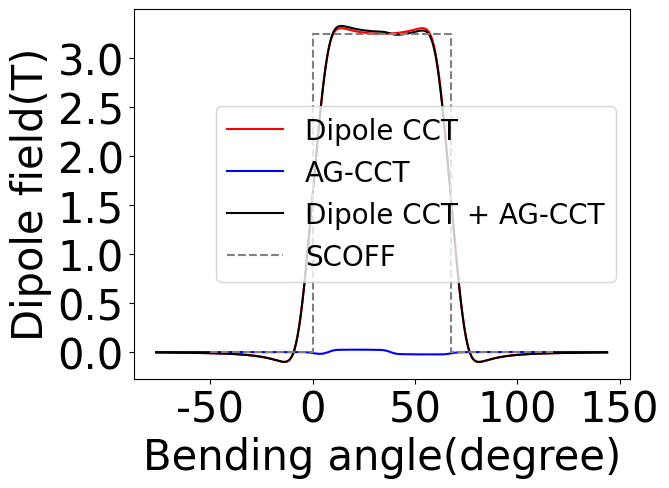

Here is the Python script that generated this plot:
import matplotlib.pyplot as plt
plt.rcParams['font.sans-serif']=['SimHei'] #用来正常显示中文标签
plt.rcParams['axes.unicode_minus']=False #用来正常显示负号

x = [-76.39437268410975, -75.62681608003932, -74.85925947596886, -74.0917028718984, -73.32414626782796, -72.5565896637575, -71.78903305968706, -71.02147645561661, -70.25391985154616, -69.4863632474757, -68.71880664340524, -67.95125003933481, -67.18369343526435, -66.41613683119388, -65.64858022712345, -64.881023623053, -64.11346701898253, -63.34591041491208, -62.57835381084164, -61.81079720677119, -61.04324060270073, -60.275683998630285, -59.508127394559835, -58.740570790489386, -57.97301418641893, -57.20545758234849, -56.43790097827803, -55.67034437420758, -54.902787770137124, -54.135231166066674, -53.36767456199623, -52.60011795792577, -51.832561353855326, -51.06500474978486, -50.29744814571442, -49.52989154164396, -48.76233493757351, -47.99477833350307, -47.22722172943261, -46.459665125362164, -45.69210852129171, -44.924551917221265, -44.1569953131508, -43.38943870908036, -42.62188210500991, -41.85432550093945, -41.086768896868996, -40.31921229279855, -39.55165568872809, -38.78409908465764, -38.01654248058719, -37.24898587651675, -36.48142927244629, -35.71387266837584, -34.94631606430539, -34.178759460234936, -33.411202856164486, -32.64364625209404, -31.876089648023576, -31.10853304395313, -30.34097643988268, -29.573419835812235, -28.805863231741775, -28.03830662767133, -27.270750023600876, -26.503193419530422, -25.73563681545997, -24.968080211389516, -24.20052360731907, -23.43296700324862, -22.665410399178167, -21.897853795107714, -21.130297191037265, -20.36274058696681, -19.59518398289636, -18.82762737882591, -18.060070774755456, -17.292514170685003, -16.524957566614557, -15.757400962544107, -14.989844358473654, -14.222287754403204, -13.454731150332748, -12.687174546262298, -11.919617942191845, -11.152061338121392, -10.38450473405094, -9.616948129980496, -8.849391525910045, -8.081834921839592, -7.31427831776914, -6.5467217136986875, -5.779165109628235, -5.011608505557783, -4.24405190148733, -3.476495297416878, -2.708938693346426, -1.9413820892759823, -1.1738254852055297, -0.4062688811350775, 0.36128772293538336, 1.1288443270058273, 1.896400931076271, 2.6639575351467317, 3.4315141392171755, 4.199070743287636, 4.96662734735808, 5.734183951428542, 6.501740555498984, 7.269297159569446, 8.03685376363989, 8.804410367710334, 9.571966971780794, 10.339523575851238, 11.107080179921699, 11.874636783992143, 12.642193388062603, 13.409749992133047, 14.17730659620351, 14.944863200273952, 15.712419804344394, 16.479976408414856, 17.247533012485302, 18.01508961655576, 18.782646220626205, 19.550202824696665, 20.317759428767108, 21.08531603283757, 21.852872636908014, 22.620429240978456, 23.38798584504892, 24.155542449119363, 24.923099053189823, 25.690655657260265, 26.45821226133073, 27.225768865401175, 27.993325469471632, 28.760882073542078, 29.52843867761252, 30.29599528168298, 31.06355188575343, 31.831108489823883, 32.598665093894326, 33.36622169796479, 34.13377830203524, 34.9013349061057, 35.668891510176145, 36.43644811424659, 37.204004718317044, 37.97156132238749, 38.73911792645795, 39.50667453052839, 40.27423113459886, 41.0417877386693, 41.809344342739756, 42.5769009468102, 43.34445755088064, 44.112014154951105, 44.879570759021554, 45.64712736309202, 46.41468396716246, 47.18224057123291, 47.94979717530335, 48.717353779373816, 49.48491038344426, 50.252466987514715, 51.02002359158517, 51.78758019565562, 52.55513679972607, 53.322693403796514, 54.09025000786698, 54.85780661193742, 55.625363216007884, 56.392919820078326, 57.16047642414877, 57.92803302821923, 58.69558963228968, 59.46314623636014, 60.23070284043058, 60.99825944450103, 61.76581604857147, 62.53337265264195, 63.300929256712394, 64.06848586078283, 64.83604246485329, 65.60359906892374, 66.37115567299419, 67.13871227706464, 67.9062688811351, 68.67382548520555, 69.441382089276, 70.20893869334645, 70.9764952974169, 71.74405190148735, 72.5116085055578, 73.27916510962827, 74.04672171369872, 74.81427831776917, 75.5818349218396, 76.34939152591006, 77.11694812998053, 77.88450473405095, 78.65206133812141, 79.41961794219188, 80.18717454626231, 80.95473115033276, 81.72228775440323, 82.48984435847369, 83.25740096254411, 84.02495756661457, 84.79251417068504, 85.56007077475546, 86.32762737882592, 87.09518398289639, 87.86274058696685, 88.63029719103727, 89.39785379510774, 90.1654103991782, 90.93296700324865, 91.70052360731908, 92.46808021138953, 93.23563681546001, 94.00319341953042, 94.7707500236009, 95.53830662767135, 96.30586323174181, 97.07341983581225, 97.8409764398827, 98.60853304395317, 99.37608964802358, 100.14364625209406, 100.91120285616451, 101.67875946023497, 102.44631606430539, 103.21387266837586, 103.98142927244632, 104.74898587651678, 105.51654248058722, 106.28409908465767, 107.05165568872813, 107.81921229279855, 108.58676889686902, 109.35432550093948, 110.12188210500995, 110.88943870908037, 111.65699531315083, 112.4245519172213, 113.19210852129171, 113.95966512536218, 114.72722172943264, 115.49477833350309, 116.26233493757353, 117.02989154164399, 117.79744814571444, 118.56500474978489, 119.33256135385534, 120.10011795792578, 120.86767456199625, 121.63523116606669, 122.40278777013714, 123.1703443742076, 123.93790097827805, 124.70545758234849, 125.47301418641894, 126.24057079048941, 127.00812739455988, 127.7756839986303, 128.54324060270076, 129.3107972067712, 130.07835381084166, 130.84591041491208, 131.61346701898256, 132.38102362305304, 133.14858022712346, 133.91613683119394, 134.68369343526436, 135.4512500393348, 136.21880664340526, 136.9863632474757, 137.75391985154621, 138.5214764556166, 139.28903305968709, 140.05658966375753, 140.82414626782798, 141.5917028718984, 142.35925947596888, 143.12681608003936, 143.89437268410975]
y = [-0.004497158864069724, -0.004604906566836034, -0.00471620580888637, -0.00483120733126431, -0.004950069763160309, -0.005072960115051897, -0.005200054307787331, -0.005331537740610039, -0.005467605901398279, -0.005608465022704814, -0.005754332787524117, -0.00590543908909207, -0.006062026849441158, -0.0062243529018981, -0.006392688943223172, -0.0065673225616601815, -0.006748558347798465, -0.006936719095848682, -0.007132147103715721, -0.007335205581121199, -0.00754628017599031, -0.007765780630401443, -0.007994142578592194, -0.008231829500860603, -0.008479334848690227, -0.008737184358108871, -0.00900593857015068, -0.009286195579385925, -0.009578594033821919, -0.00988381641209151, -0.010202592606778893, -0.010535703846010505, -0.010883986989106531, -0.011248339236198647, -0.011629723296310847, -0.01202917306352818, -0.012447799856610693, -0.012886799283779088, -0.013347458801497234, -0.013831166043922443, -0.014339418008374617, -0.014873831191681841, -0.015436152782649822, -0.01602827302710611, -0.016652238893936275, -0.017310269183074566, -0.018004771229235567, -0.01873835936781281, -0.019513875341057797, -0.02033441083228147, -0.021203332321659146, -0.0221243084568898, -0.023101340121756766, -0.02413879336045212, -0.025241435267831274, -0.026414472874744903, -0.027663594927856125, -0.028995016262487332, -0.03041552416316444, -0.03193252565337225, -0.033554093987044536, -0.03528901163304762, -0.03714680561043747, -0.03913776894297501, -0.041272958959048964, -0.043564158732920806, -0.046023781506992545, -0.04866468851546063, -0.05149987686914159, -0.05454197403597931, -0.05780244600012571, -0.06129038310123343, -0.06501066467069619, -0.06896121222688036, -0.073128909448464, -0.0774835805995173, -0.08196916120502139, -0.08649085340199567, -0.09089664021732355, -0.09495109631191892, -0.09829915148343091, -0.1004177357353573, -0.10055482586586736, -0.09765953380619888, -0.0903149018350144, -0.07669733049534447, -0.054599721669276575, -0.021559458586864026, 0.024888010384639433, 0.08686170491312581, 0.16578957534636185, 0.26218656821487685, 0.37563009313766804, 0.5049129452024512, 0.648284612356544, 0.8036870792843774, 0.9689311042258159, 1.1418025744785412, 1.3201131160974002, 1.501714461835844, 1.6844841185648196, 1.866278985599303, 2.0449946245163666, 2.2184884661377247, 2.384553758470808, 2.5409345108575607, 2.6853851187706077, 2.815790143395329, 2.9303526587058464, 3.0278356316539803, 3.1078007065517186, 3.170753874940872, 3.218114944746116, 3.251994545890157, 3.2748513437952544, 3.2891475120292144, 3.2970958843036886, 3.300530543035258, 3.3008813567015887, 3.299212476906005, 3.296288197235284, 3.292642235018599, 3.288638555348811, 3.28451987260307, 3.280444148216844, 3.276511062071604, 3.2727807560917643, 3.269286896351839, 3.2660456780914044, 3.263061986215316, 3.260333584395832, 3.257853947868202, 3.2556141675248718, 3.2536042202618454, 3.251813808150025, 3.25023290527262, 3.2488521073182275, 3.2476628490627175, 3.24665753436019, 3.245829609215818, 3.2451735988681074, 3.244685123167531, 3.2443608999432008, 3.244198742833496, 3.2441975577706046, 3.2443573406158146, 3.2446791771112466, 3.2451652451460022, 3.2458188181698873, 3.246644267253629, 3.247647057603886, 3.248833733052182, 3.2502118788223227, 3.2517900482837323, 3.253577632754802, 3.255584643776565, 3.2578213632207795, 3.2602977960858475, 3.263022830866139, 3.266002968624273, 3.2692404181500554, 3.2727302621957026, 3.2764562671010236, 3.2803847206108356, 3.2844554246289936, 3.288568630158869, 3.2925662898495025, 3.2962055816995397, 3.299122405340963, 3.3007828739480143, 3.300422484155547, 3.2969768309093803, 3.2890157508080327, 3.274704834692566, 3.2518309040320625, 3.217931426845209, 3.1705473394552124, 3.107567504579472, 3.027571410274027, 2.9300521312020216, 2.8154469741783803, 2.6849921400742183, 2.540484507386298, 2.3840410062046726, 2.2179110308644248, 2.0443570160899425, 1.8655941488727075, 1.6837733277450786, 1.501003994236491, 1.3194280877497364, 1.14116301016379, 0.9683492288501735, 0.803166987403946, 0.6478238839130491, 0.5045051288755298, 0.37526717349055505, 0.2618609140388862, 0.16549514149555886, 0.0865944297373899, 0.024645519104863775, -0.021778553335985974, -0.0547965453181099, -0.07687321716301447, -0.09047153859336163, -0.09779887505376342, -0.1006789205867403, -0.10052856887047348, -0.0983985401987166, -0.09504064155824302, -0.0909777180044545, -0.08656462899189067, -0.08203661372218296, -0.07754553038381146, -0.073186044115334, -0.06901410968757715, -0.0650598126345983, -0.06133619520706009, -0.057845274980896866, -0.0545821223900261, -0.05153760548764266, -0.04870022365987485, -0.04605732046434814, -0.04359587441528798, -0.041303003660272224, -0.03916627742171862, -0.0371738976331773, -0.03531479408251283, -0.03357866261952211, -0.03195596657093529, -0.030437915053347996, -0.0290164274473122, -0.027684090255777945, -0.02643411048254794, -0.0252602682343262, -0.024156870269734503, -0.02311870555051454, -0.02214100339765705, -0.02121939455179759, -0.02034987523680835, -0.01952877419604853, -0.0187527225900071, -0.018018626596563093, -0.017323642530063743, -0.0166651542853652, -0.01604075291273498, -0.015448218135456115, -0.014885501631663686, -0.014350711913696646, -0.013842100650924312, -0.013358050294879083, -0.012897062878101485, -0.012457749870091435, -0.012038822984997147, -0.01163908584606818, -0.011257426421432369, -0.010892810154441511, -0.010544273719695655, -0.010210919342953314, -0.009891909629525256, -0.009586462851476203, -0.009293848649101336, -0.009013384106738017, -0.008744430167084767, -0.008486388351874957, -0.008238697760034028, -0.008000832317379507, -0.007772298254546013, -0.007552631792154532, -0.007341397014338946, -0.007138183913612944, -0.006942606591733073, -0.006754301602712096, -0.006572926425477432, -0.006398158054872434, -0.006229691700774752, -0.00606723958607527, -0.005910529835128494, -0.005759305445066271, -0.005613323333070418, -0.005472353453330962, -0.005336177977985322, -0.005204590536850889, -0.005077395511222842, -0.004954407377429883, -0.004835450096218925, -0.004720356544380635, -0.004608967985338956, -0.0045011335757076006]
plt.plot(x, y,'r')

x = [-76.39437268410975, -75.62681608003932, -74.85925947596886, -74.0917028718984, -73.32414626782796, -72.5565896637575, -71.78903305968706, -71.02147645561661, -70.25391985154616, -69.4863632474757, -68.71880664340524, -67.95125003933481, -67.18369343526435, -66.41613683119388, -65.64858022712345, -64.881023623053, -64.11346701898253, -63.34591041491208, -62.57835381084164, -61.81079720677119, -61.04324060270073, -60.275683998630285, -59.508127394559835, -58.740570790489386, -57.97301418641893, -57.20545758234849, -56.43790097827803, -55.67034437420758, -54.902787770137124, -54.135231166066674, -53.36767456199623, -52.60011795792577, -51.832561353855326, -51.06500474978486, -50.29744814571442, -49.52989154164396, -48.76233493757351, -47.99477833350307, -47.22722172943261, -46.459665125362164, -45.69210852129171, -44.924551917221265, -44.1569953131508, -43.38943870908036, -42.62188210500991, -41.85432550093945, -41.086768896868996, -40.31921229279855, -39.55165568872809, -38.78409908465764, -38.01654248058719, -37.24898587651675, -36.48142927244629, -35.71387266837584, -34.94631606430539, -34.178759460234936, -33.411202856164486, -32.64364625209404, -31.876089648023576, -31.10853304395313, -30.34097643988268, -29.573419835812235, -28.805863231741775, -28.03830662767133, -27.270750023600876, -26.503193419530422, -25.73563681545997, -24.968080211389516, -24.20052360731907, -23.43296700324862, -22.665410399178167, -21.897853795107714, -21.130297191037265, -20.36274058696681, -19.59518398289636, -18.82762737882591, -18.060070774755456, -17.292514170685003, -16.524957566614557, -15.757400962544107, -14.989844358473654, -14.222287754403204, -13.454731150332748, -12.687174546262298, -11.919617942191845, -11.152061338121392, -10.38450473405094, -9.616948129980496, -8.849391525910045, -8.081834921839592, -7.31427831776914, -6.5467217136986875, -5.779165109628235, -5.011608505557783, -4.24405190148733, -3.476495297416878, -2.708938693346426, -1.9413820892759823, -1.1738254852055297, -0.4062688811350775, 0.36128772293538336, 1.1288443270058273, 1.896400931076271, 2.6639575351467317, 3.4315141392171755, 4.199070743287636, 4.96662734735808, 5.734183951428542, 6.501740555498984, 7.269297159569446, 8.03685376363989, 8.804410367710334, 9.571966971780794, 10.339523575851238, 11.107080179921699, 11.874636783992143, 12.642193388062603, 13.409749992133047, 14.17730659620351, 14.944863200273952, 15.712419804344394, 16.479976408414856, 17.247533012485302, 18.01508961655576, 18.782646220626205, 19.550202824696665, 20.317759428767108, 21.08531603283757, 21.852872636908014, 22.620429240978456, 23.38798584504892, 24.155542449119363, 24.923099053189823, 25.690655657260265, 26.45821226133073, 27.225768865401175, 27.993325469471632, 28.760882073542078, 29.52843867761252, 30.29599528168298, 31.06355188575343, 31.831108489823883, 32.598665093894326, 33.36622169796479, 34.13377830203524, 34.9013349061057, 35.668891510176145, 36.43644811424659, 37.204004718317044, 37.97156132238749, 38.73911792645795, 39.50667453052839, 40.27423113459886, 41.0417877386693, 41.809344342739756, 42.5769009468102, 43.34445755088064, 44.112014154951105, 44.879570759021554, 45.64712736309202, 46.41468396716246, 47.18224057123291, 47.94979717530335, 48.717353779373816, 49.48491038344426, 50.252466987514715, 51.02002359158517, 51.78758019565562, 52.55513679972607, 53.322693403796514, 54.09025000786698, 54.85780661193742, 55.625363216007884, 56.392919820078326, 57.16047642414877, 57.92803302821923, 58.69558963228968, 59.46314623636014, 60.23070284043058, 60.99825944450103, 61.76581604857147, 62.53337265264195, 63.300929256712394, 64.06848586078283, 64.83604246485329, 65.60359906892374, 66.37115567299419, 67.13871227706464, 67.9062688811351, 68.67382548520555, 69.441382089276, 70.20893869334645, 70.9764952974169, 71.74405190148735, 72.5116085055578, 73.27916510962827, 74.04672171369872, 74.81427831776917, 75.5818349218396, 76.34939152591006, 77.11694812998053, 77.88450473405095, 78.65206133812141, 79.41961794219188, 80.18717454626231, 80.95473115033276, 81.72228775440323, 82.48984435847369, 83.25740096254411, 84.02495756661457, 84.79251417068504, 85.56007077475546, 86.32762737882592, 87.09518398289639, 87.86274058696685, 88.63029719103727, 89.39785379510774, 90.1654103991782, 90.93296700324865, 91.70052360731908, 92.46808021138953, 93.23563681546001, 94.00319341953042, 94.7707500236009, 95.53830662767135, 96.30586323174181, 97.07341983581225, 97.8409764398827, 98.60853304395317, 99.37608964802358, 100.14364625209406, 100.91120285616451, 101.67875946023497, 102.44631606430539, 103.21387266837586, 103.98142927244632, 104.74898587651678, 105.51654248058722, 106.28409908465767, 107.05165568872813, 107.81921229279855, 108.58676889686902, 109.35432550093948, 110.12188210500995, 110.88943870908037, 111.65699531315083, 112.4245519172213, 113.19210852129171, 113.95966512536218, 114.72722172943264, 115.49477833350309, 116.26233493757353, 117.02989154164399, 117.79744814571444, 118.56500474978489, 119.33256135385534, 120.10011795792578, 120.86767456199625, 121.63523116606669, 122.40278777013714, 123.1703443742076, 123.93790097827805, 124.70545758234849, 125.47301418641894, 126.24057079048941, 127.00812739455988, 127.7756839986303, 128.54324060270076, 129.3107972067712, 130.07835381084166, 130.84591041491208, 131.61346701898256, 132.38102362305304, 133.14858022712346, 133.91613683119394, 134.68369343526436, 135.4512500393348, 136.21880664340526, 136.9863632474757, 137.75391985154621, 138.5214764556166, 139.28903305968709, 140.05658966375753, 140.82414626782798, 141.5917028718984, 142.35925947596888, 143.12681608003936, 143.89437268410975]
y = [-5.792924089108038E-6, -5.848635228870009E-6, -5.903198078015837E-6, -5.956441460109376E-6, -6.0081797280766875E-6, -6.058211593690352E-6, -6.1063188584485276E-6, -6.152265036958368E-6, -6.195793863152276E-6, -6.236627668639041E-6, -6.274465621475297E-6, -6.308981812504718E-6, -6.339823175133209E-6, -6.366607222971544E-6, -6.388919588208052E-6, -6.406311341913777E-6, -6.418296075435509E-6, -6.424346720009696E-6, -6.42389207929424E-6, -6.416313046912422E-6, -6.400938478118778E-6, -6.377040681532236E-6, -6.3438304931322215E-6, -6.300451890751697E-6, -6.245976102724329E-6, -6.1793951593296385E-6, -6.099614830025905E-6, -6.005446883194357E-6, -5.895600597955616E-6, -5.768673449914571E-6, -5.623140883645201E-6, -5.4573450748978E-6, -5.269482574421836E-6, -5.057590712660701E-6, -4.819532630633984E-6, -4.552980786485264E-6, -4.255398769319248E-6, -3.924021232008324E-6, -3.5558317320506393E-6, -3.1475382440035145E-6, -2.6955460784763158E-6, -2.1959279101123016E-6, -1.6443905804104214E-6, -1.0362382999952506E-6, -3.663318281175987E-7, 3.7095684548223997E-7, 1.1817948509449246E-6, 2.0729444226604406E-6, 3.0518251955487827E-6, 4.12658357676331E-6, 5.3061700529793136E-6, 6.6004254019862315E-6, 8.020176899064212E-6, 9.577345745190432E-6, 1.1285067095353644E-5, 1.3157824233818943E-5, 1.5211598627258306E-5, 1.746403778688131E-5, 1.993464308535804E-5, 2.2644979896758294E-5, 2.5618912653233353E-5, 2.888286762379441E-5, 3.246612639817319E-5, 3.6401153164550656E-5, 4.0723958847721866E-5, 4.547450493233777E-5, 5.069714919134848E-5, 5.6441134346754245E-5, 6.276111854829696E-5, 6.971774289316399E-5, 7.737822510153078E-5, 8.581695841030314E-5, 9.511607829064197E-5, 1.0536593265856087E-4, 1.1666534700423804E-4, 1.291215027493885E-4, 1.4284912534633202E-4, 1.579684738683308E-4, 1.7460127615082454E-4, 1.928631571366228E-4, 2.1285007494028705E-4, 2.3461447361262876E-4, 2.581236842110323E-4, 2.8318749295521957E-4, 3.093318930338804E-4, 3.35578734402543E-4, 3.6006146475832466E-4, 3.793592372142616E-4, 3.8736167188188506E-4, 3.733983621420808E-4, 3.1935586190843054E-4, 1.957942463532067E-4, -4.181134142783381E-5, -4.529711897791726E-4, -0.0011010565343446796, -0.002025730440263816, -0.0032128977304481774, -0.0046104403573636425, -0.00623323483761536, -0.00830700536061758, -0.011154420395150404, -0.013990607743668318, -0.016340973644562537, -0.01792069926244191, -0.018520985318202197, -0.018003512791982926, -0.01625924235397214, -0.01321404616807799, -0.008917891850888822, -0.0036377193437658237, 0.0021443256573911718, 0.007832476771015798, 0.012860971573027269, 0.016833689779585704, 0.01961848921965858, 0.02134399493196264, 0.02229386823321001, 0.022771066445396903, 0.023009843625521543, 0.023153743176558224, 0.023273436181535323, 0.023394593806403297, 0.023520330415232226, 0.023644904585040642, 0.023760603180076032, 0.023860564083554744, 0.02393957078396901, 0.023993995226251518, 0.02402147487142548, 0.0240205812610195, 0.023990578066650864, 0.023931299004543365, 0.023843152232037784, 0.02372725091050059, 0.02358566211688083, 0.023421740531593137, 0.02324044140645798, 0.023048339736367204, 0.022852739749551106, 0.022658648180932685, 0.022461510754076968, 0.02223290967354799, 0.02189739479646986, 0.021304255143841322, 0.020210847083100062, 0.018308834342519953, 0.015319749451016098, 0.011137920758751007, 0.005935366009515802, 1.50840292110304E-4, -0.00562705828363658, -0.010817096429331556, -0.014994683666150291, -0.017995471101929252, -0.01992274105662228, -0.02104831607820835, -0.021675364113329494, -0.02204427498619061, -0.022305381508792237, -0.0225344514224914, -0.022760338836819025, -0.022988012434847382, -0.023212876692956186, -0.02342807258637656, -0.02362752412386747, -0.023806834778279617, -0.023963269635945167, -0.02409544497241336, -0.02420300062712348, -0.02428636114598254, -0.024346619227034752, -0.02438554945486974, -0.024405753268721686, -0.024410929317157326, -0.02440623805120687, -0.02439865520867844, -0.024397030769174707, -0.02441120012138443, -0.024448841938948057, -0.02450791946022709, -0.024562220492430648, -0.024539958313639462, -0.024304112737460214, -0.023657499413277622, -0.022398833561188145, -0.020420915451614646, -0.01778483173845998, -0.014708665388774356, -0.011640212491528716, -0.009332961548024984, -0.007466871719862757, -0.005821126556709494, -0.004385392847591436, -0.003218035443856882, -0.002339774783373898, -0.0017158427159976479, -0.001285276617481667, -9.889391186665916E-4, -7.814251039828066E-4, -6.317902253114361E-4, -5.201839826839655E-4, -4.3418120020503144E-4, -3.6600725839204345E-4, -3.107163108349534E-4, -2.650725771143191E-4, -2.2688401433292125E-4, -1.946090784282076E-4, -1.6712353410457494E-4, -1.4358010010384452E-4, -1.233220493251267E-4, -1.0582850210176726E-4, -9.067865985557097E-5, -7.752761566277595E-5, -6.608943245307777E-5, -5.612492124424566E-5, -4.743255590875623E-5, -3.9841548363488935E-5, -3.320645787461093E-5, -2.7402920826274544E-5, -2.2324219607134125E-5, -1.7878493679553164E-5, -1.3986451200071674E-5, -1.0579476789983832E-5, -7.598056802314579E-6, -4.990461702020601E-6, -2.7116384551645724E-6, -7.222756850016666E-7, 1.0119881819701517E-6, 2.5212378122229425E-6, 3.83185445235716E-6, 4.967006014987101E-6, 5.947066946037163E-6, 6.789978783285425E-6, 7.511560473934763E-6, 8.125776016937227E-6, 8.644965764288915E-6, 9.080046701401252E-6, 9.440686187665599E-6, 9.735452941997711E-6, 9.971948478096901E-6, 1.0156921709551147E-5, 1.0296369038735007E-5, 1.039562190242215E-5, 1.0459423459520205E-5, 1.0491995863851051E-5, 1.0497099359523638E-5, 1.0478084262349042E-5, 1.0437936742857784E-5, 1.0379319200384362E-5, 1.0304605910306291E-5, 1.0215914534556547E-5, 1.011513400688234E-5, 1.0003949236810674E-5, 9.883863018295865E-6, 9.756215479052386E-6, 9.622201363553771E-6, 9.482885405496752E-6, 9.339216013365425E-6, 9.192037464876907E-6, 9.042100781935517E-6, 8.890073436729304E-6, 8.736548021315047E-6, 8.58204999719751E-6, 8.42704462742428E-6, 8.271943181720987E-6, 8.117108494477281E-6, 7.962859946193386E-6, 7.8094779308138E-6, 7.657207864256906E-6, 7.506263783140044E-6, 7.356831577225403E-6, 7.2090718942044755E-6, 7.063122751156702E-6, 6.919101883281155E-6, 6.777108857070391E-6, 6.637226972220408E-6, 6.499524973906828E-6, 6.36405859474243E-6, 6.230871943692243E-6, 6.09999875737079E-6, 5.971463527536383E-6, 5.845282517166273E-6, 5.721464676166897E-6, 5.600012466701405E-6, 5.480922607004E-6, 5.364186741737774E-6, 5.2497920460481905E-6, 5.137721769817255E-6]
plt.plot(x, y,'b')

x = [-76.39437268410975, -75.62681608003932, -74.85925947596886, -74.0917028718984, -73.32414626782796, -72.5565896637575, -71.78903305968706, -71.02147645561661, -70.25391985154616, -69.4863632474757, -68.71880664340524, -67.95125003933481, -67.18369343526435, -66.41613683119388, -65.64858022712345, -64.881023623053, -64.11346701898253, -63.34591041491208, -62.57835381084164, -61.81079720677119, -61.04324060270073, -60.275683998630285, -59.508127394559835, -58.740570790489386, -57.97301418641893, -57.20545758234849, -56.43790097827803, -55.67034437420758, -54.902787770137124, -54.135231166066674, -53.36767456199623, -52.60011795792577, -51.832561353855326, -51.06500474978486, -50.29744814571442, -49.52989154164396, -48.76233493757351, -47.99477833350307, -47.22722172943261, -46.459665125362164, -45.69210852129171, -44.924551917221265, -44.1569953131508, -43.38943870908036, -42.62188210500991, -41.85432550093945, -41.086768896868996, -40.31921229279855, -39.55165568872809, -38.78409908465764, -38.01654248058719, -37.24898587651675, -36.48142927244629, -35.71387266837584, -34.94631606430539, -34.178759460234936, -33.411202856164486, -32.64364625209404, -31.876089648023576, -31.10853304395313, -30.34097643988268, -29.573419835812235, -28.805863231741775, -28.03830662767133, -27.270750023600876, -26.503193419530422, -25.73563681545997, -24.968080211389516, -24.20052360731907, -23.43296700324862, -22.665410399178167, -21.897853795107714, -21.130297191037265, -20.36274058696681, -19.59518398289636, -18.82762737882591, -18.060070774755456, -17.292514170685003, -16.524957566614557, -15.757400962544107, -14.989844358473654, -14.222287754403204, -13.454731150332748, -12.687174546262298, -11.919617942191845, -11.152061338121392, -10.38450473405094, -9.616948129980496, -8.849391525910045, -8.081834921839592, -7.31427831776914, -6.5467217136986875, -5.779165109628235, -5.011608505557783, -4.24405190148733, -3.476495297416878, -2.708938693346426, -1.9413820892759823, -1.1738254852055297, -0.4062688811350775, 0.36128772293538336, 1.1288443270058273, 1.896400931076271, 2.6639575351467317, 3.4315141392171755, 4.199070743287636, 4.96662734735808, 5.734183951428542, 6.501740555498984, 7.269297159569446, 8.03685376363989, 8.804410367710334, 9.571966971780794, 10.339523575851238, 11.107080179921699, 11.874636783992143, 12.642193388062603, 13.409749992133047, 14.17730659620351, 14.944863200273952, 15.712419804344394, 16.479976408414856, 17.247533012485302, 18.01508961655576, 18.782646220626205, 19.550202824696665, 20.317759428767108, 21.08531603283757, 21.852872636908014, 22.620429240978456, 23.38798584504892, 24.155542449119363, 24.923099053189823, 25.690655657260265, 26.45821226133073, 27.225768865401175, 27.993325469471632, 28.760882073542078, 29.52843867761252, 30.29599528168298, 31.06355188575343, 31.831108489823883, 32.598665093894326, 33.36622169796479, 34.13377830203524, 34.9013349061057, 35.668891510176145, 36.43644811424659, 37.204004718317044, 37.97156132238749, 38.73911792645795, 39.50667453052839, 40.27423113459886, 41.0417877386693, 41.809344342739756, 42.5769009468102, 43.34445755088064, 44.112014154951105, 44.879570759021554, 45.64712736309202, 46.41468396716246, 47.18224057123291, 47.94979717530335, 48.717353779373816, 49.48491038344426, 50.252466987514715, 51.02002359158517, 51.78758019565562, 52.55513679972607, 53.322693403796514, 54.09025000786698, 54.85780661193742, 55.625363216007884, 56.392919820078326, 57.16047642414877, 57.92803302821923, 58.69558963228968, 59.46314623636014, 60.23070284043058, 60.99825944450103, 61.76581604857147, 62.53337265264195, 63.300929256712394, 64.06848586078283, 64.83604246485329, 65.60359906892374, 66.37115567299419, 67.13871227706464, 67.9062688811351, 68.67382548520555, 69.441382089276, 70.20893869334645, 70.9764952974169, 71.74405190148735, 72.5116085055578, 73.27916510962827, 74.04672171369872, 74.81427831776917, 75.5818349218396, 76.34939152591006, 77.11694812998053, 77.88450473405095, 78.65206133812141, 79.41961794219188, 80.18717454626231, 80.95473115033276, 81.72228775440323, 82.48984435847369, 83.25740096254411, 84.02495756661457, 84.79251417068504, 85.56007077475546, 86.32762737882592, 87.09518398289639, 87.86274058696685, 88.63029719103727, 89.39785379510774, 90.1654103991782, 90.93296700324865, 91.70052360731908, 92.46808021138953, 93.23563681546001, 94.00319341953042, 94.7707500236009, 95.53830662767135, 96.30586323174181, 97.07341983581225, 97.8409764398827, 98.60853304395317, 99.37608964802358, 100.14364625209406, 100.91120285616451, 101.67875946023497, 102.44631606430539, 103.21387266837586, 103.98142927244632, 104.74898587651678, 105.51654248058722, 106.28409908465767, 107.05165568872813, 107.81921229279855, 108.58676889686902, 109.35432550093948, 110.12188210500995, 110.88943870908037, 111.65699531315083, 112.4245519172213, 113.19210852129171, 113.95966512536218, 114.72722172943264, 115.49477833350309, 116.26233493757353, 117.02989154164399, 117.79744814571444, 118.56500474978489, 119.33256135385534, 120.10011795792578, 120.86767456199625, 121.63523116606669, 122.40278777013714, 123.1703443742076, 123.93790097827805, 124.70545758234849, 125.47301418641894, 126.24057079048941, 127.00812739455988, 127.7756839986303, 128.54324060270076, 129.3107972067712, 130.07835381084166, 130.84591041491208, 131.61346701898256, 132.38102362305304, 133.14858022712346, 133.91613683119394, 134.68369343526436, 135.4512500393348, 136.21880664340526, 136.9863632474757, 137.75391985154621, 138.5214764556166, 139.28903305968709, 140.05658966375753, 140.82414626782798, 141.5917028718984, 142.35925947596888, 143.12681608003936, 143.89437268410975]
y = [-0.004502951788158831, -0.004610755202064903, -0.004722109006964385, -0.004837163772724419, -0.004956077942888387, -0.0050790183266455876, -0.00520616062664578, -0.005337690005646998, -0.005473801695261433, -0.005614701650373453, -0.005760607253145592, -0.0059117480709045735, -0.00606836667261629, -0.006230719509121073, -0.00639907786281138, -0.006573728873002095, -0.006754976643873901, -0.006943143442568693, -0.007138570995795015, -0.0073416218941681115, -0.007552681114468428, -0.0077721576710829765, -0.008000486409085326, -0.008238129952751356, -0.008485580824792952, -0.0087433637532682, -0.009012038184980706, -0.00929220102626912, -0.009584489634419874, -0.009889585085541422, -0.010208215747662537, -0.010541161191085401, -0.010889256471680953, -0.011253396826911307, -0.011634542828941481, -0.012033726044314665, -0.012452055255380014, -0.012890723305011096, -0.013351014633229286, -0.013834313582166448, -0.014342113554453091, -0.014876027119591953, -0.015437797173230232, -0.01602930926540611, -0.016652605225764394, -0.017309898226229085, -0.018003589434384622, -0.01873628642339015, -0.01951082351586225, -0.02033028424870471, -0.021198026151606167, -0.022117708031487812, -0.0230933199448577, -0.024129216014706932, -0.02523015020073592, -0.026401315050511086, -0.02764838332922887, -0.028977552224700453, -0.03039558952007908, -0.031909880673475485, -0.0335284750743913, -0.03526012876542383, -0.03711433948403929, -0.03910136778981046, -0.04123223500020125, -0.04351868422798846, -0.045973084357801196, -0.04860824738111388, -0.051437115750593294, -0.054472256293086156, -0.05772506777502418, -0.06120456614282313, -0.06491554859240553, -0.06885584629422178, -0.07301224410145976, -0.0773544590967679, -0.08182631207967504, -0.08633288492812734, -0.09072203894117273, -0.09475823315478231, -0.09808630140849063, -0.10018312126174467, -0.10029670218165633, -0.09737634631324366, -0.09000556994198051, -0.07636175176094191, -0.054239660204518245, -0.02118009934964976, 0.02527537205652132, 0.08723510327526787, 0.16610893120827028, 0.26238236246123003, 0.3755882817962402, 0.5044599740126721, 0.6471835558221993, 0.8016613488441136, 0.9657182064953677, 1.1371921341211775, 1.313879881259785, 1.4934074564752264, 1.6733296981696695, 1.852288377855635, 2.0286536508718043, 2.2005677668752828, 2.3660327731526056, 2.5229309980655774, 2.669125876416636, 2.802576097227251, 2.921434766854958, 3.0241979123102145, 3.1099450322091102, 3.1785863517118877, 3.2309759163191436, 3.268828235669743, 3.294469833014913, 3.310491506961177, 3.319389752536899, 3.323301609480655, 3.3238912003271106, 3.3223662200825634, 3.3195616334168196, 3.3160368288250024, 3.3121588857640427, 3.3081647771881104, 3.3042047513969197, 3.300371626155159, 3.2967203268757337, 3.2932808915780907, 3.2900671529628296, 3.287082567476335, 3.284324162462483, 3.281785246872745, 3.27945731975691, 3.277331471172346, 3.2753994702669056, 3.2736546458042133, 3.2720925487246855, 3.2707111887990847, 3.2695102741097415, 3.26848825739675, 3.267635109622184, 3.2669180328410783, 3.266258294739671, 3.2655029979773373, 3.264408404853705, 3.2626661749583348, 3.259998926562263, 3.2563031659047534, 3.2517541841794033, 3.246795107545739, 3.242019999320249, 3.23801663662285, 3.2352171951561717, 3.2337945771818033, 3.2336548916981798, 3.2345363276983568, 3.2361459991074497, 3.2382535210996566, 3.2407174493573465, 3.2434685172017814, 3.246480079313237, 3.249742249760855, 3.2532433904080675, 3.2569566480244587, 3.260827900505126, 3.2647617953805894, 3.2686030202135576, 3.272110136727126, 3.2749194047138395, 3.276496512802032, 3.276075864928512, 3.2725912814545106, 3.2646099975393112, 3.2502939053754085, 3.2274246659808554, 3.193532771636531, 3.146150308686037, 3.083156304458087, 3.0031225683350793, 2.9055442117417947, 2.7908847536859493, 2.660452181760579, 2.516180394648839, 2.360383506791395, 2.1955121973032368, 2.0239361006383283, 1.8478093171342471, 1.6690646623563041, 1.4893637817449619, 1.3100951262017113, 1.1336961384439272, 0.962528102293464, 0.7987815945563544, 0.6446058484691923, 0.5021653540921558, 0.3735513307745574, 0.26057563742140455, 0.16450620237689226, 0.0858130046334071, 0.024013728879552342, -0.022298737318669937, -0.055230726518314927, -0.07723922442140652, -0.09078225490419657, -0.09806394763087774, -0.10090580460107322, -0.1007231779489017, -0.09856566373282119, -0.09518422165834688, -0.09110104005377961, -0.08667045749399244, -0.08212729238203853, -0.07762305799947423, -0.07325213354778708, -0.06907023460882139, -0.06510724519050706, -0.06137603675542357, -0.05787848143877147, -0.05460952531085237, -0.0515599297072498, -0.048718102153554405, -0.04607130691554821, -0.043606453892077957, -0.04131060171707454, -0.03917126788342064, -0.037176609271632466, -0.03531551635819783, -0.03357765063134014, -0.03195344533312306, -0.030434083198895637, -0.029011460441297213, -0.027678143188831907, -0.026427320503764652, -0.025252756673852263, -0.024148744493717567, -0.02311006058475025, -0.022131923350955648, -0.021209953865609924, -0.02034013978386635, -0.019518802247570435, -0.01874256566829755, -0.01800833022752436, -0.01731324690816133, -0.01665469486190568, -0.01603026091687113, -0.015437721036096594, -0.014875023547401335, -0.01434027397695379, -0.013831721331723928, -0.013347745688968776, -0.012886846963566928, -0.012447634736084552, -0.012028819035760335, -0.011629201983049885, -0.011247670205953318, -0.010883187953077956, -0.010534790834290158, -0.010201580126939946, -0.009882717592060379, -0.009577420750694267, -0.009284958575664606, -0.009004647558716704, -0.008735848117087568, -0.008477961307247534, -0.008230425816852308, -0.007992715208885028, -0.00776433539459982, -0.007544822314223719, -0.00733373980647469, -0.007130677649829804, -0.006935249760155847, -0.006747092530817893, -0.006565863302726276, -0.0063912389529891525, -0.006222914591917681, -0.00606060235910305, -0.005904030310154585, -0.005752941386471529, -0.0056070924611267255, -0.005466253454573591, -0.005330206514457785, -0.005198745254333724, -0.005071674046546674, -0.004948807364963182, -0.004829969173611921, -0.004714992357638897, -0.0046037181932929066, -0.004495995853937783]
plt.plot(x, y,'k')

x = [-50.0, 0.0, 0.0, 67.5, 67.5, 117.5]
y = [0.0, 0.0, 3.24, 3.24, 0.0, 0.0]
plt.plot(x, y,color='grey', linestyle='--')

fontXLabel = {'family' : 'Times New Roman',
'weight' : 'normal',
'size'   : 30,
}
plt.xlabel('Bending angle(degree)',fontXLabel)
fontYLabel = {'family' : 'Times New Roman',
'weight' : 'normal',
'size'   : 30,
}
plt.ylabel('Dipole field(T)',fontYLabel)
fontTitle = {'family' : 'Microsoft YaHei',
'weight' : 'normal',
'size'   : 30,
}
plt.title('',fontTitle)
plt.xticks(fontproperties = 'Times New Roman', size = 30)
plt.yticks(fontproperties = 'Times New Roman', size = 30)
plt.legend(labels=['Dipole CCT', 'AG-CCT', 'Dipole CCT + AG-CCT', 'SCOFF'], prop={'family' : 'Times New Roman', 'size'   : 20})
plt.show()
